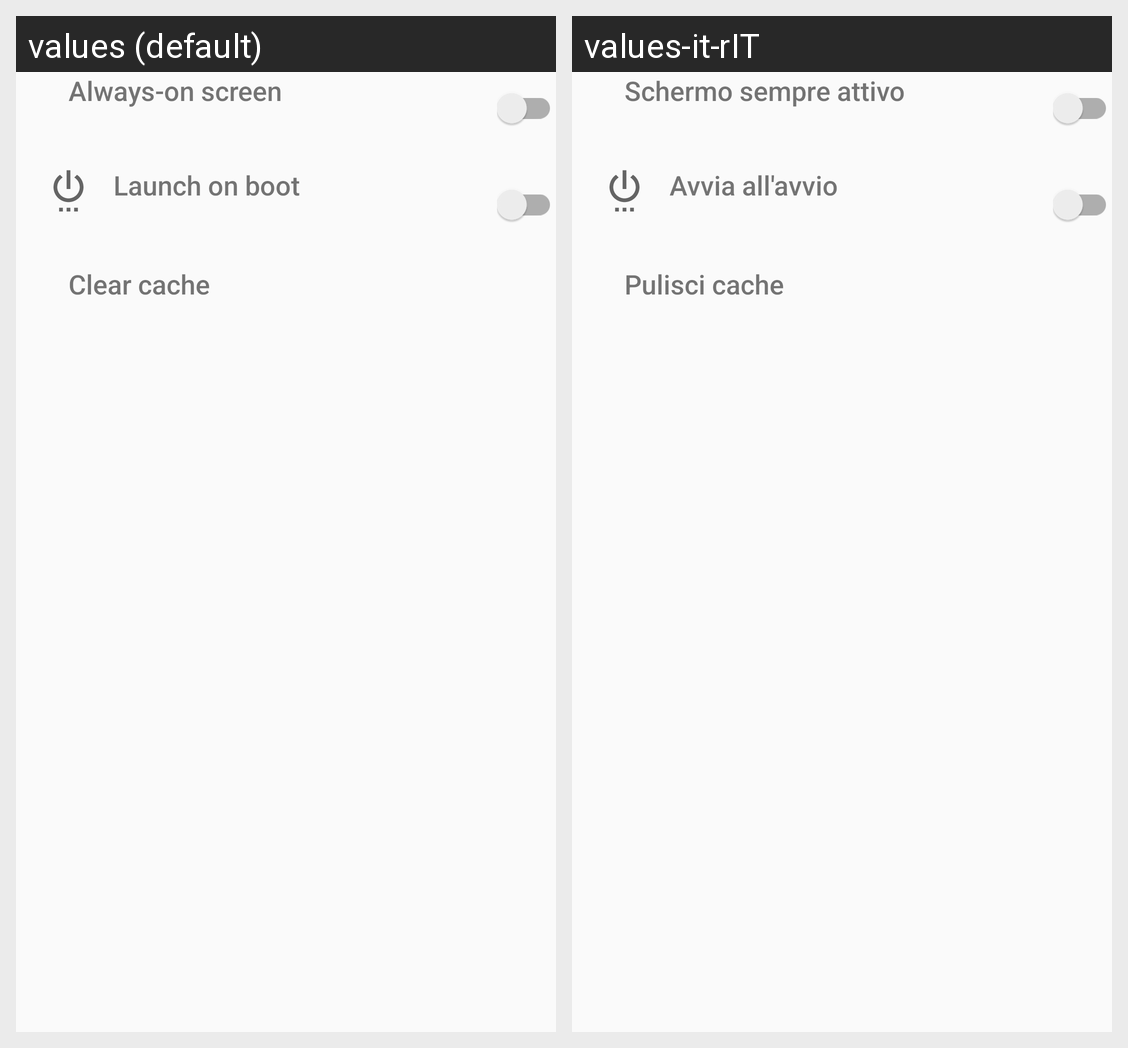

Translations of the strings shown on this Android screen, per locale in the grid:
Android screen res/layout/settings_generic.xml rendered under 2 locales, left to right: values (default), values-it-rIT. Device: Nexus 5 (rendered at 1080×1920; each locale shown at half size, 540×960, under a caption strip naming it); theme AppTheme.
Strings drawn on this screen, with the default value and each locale's value (text and hints the layout hard-codes, and strings that could not be matched under every locale, appear in the picture but are not listed):

always_on_screen
  values: Always-on screen
  values-it-rIT: Schermo sempre attivo

launch_boot
  values: Launch on boot
  values-it-rIT: Avvia all'avvio

clear_cache
  values: Clear cache
  values-it-rIT: Pulisci cache
